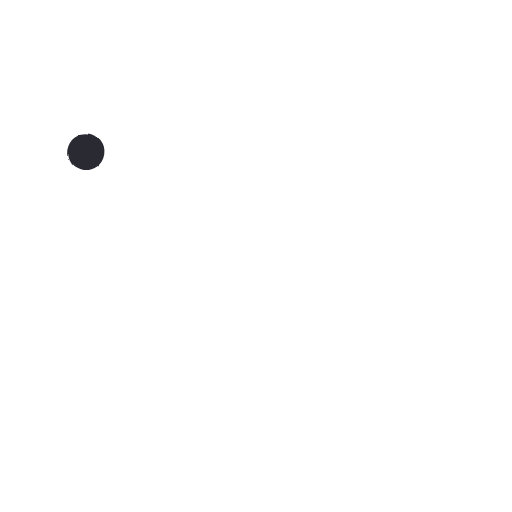
t = 0.00 s
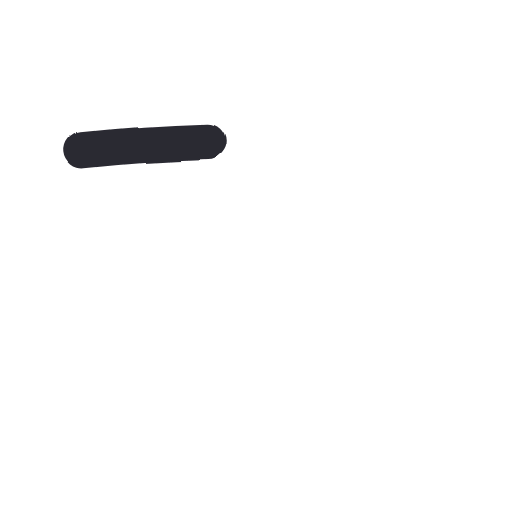
t = 0.19 s
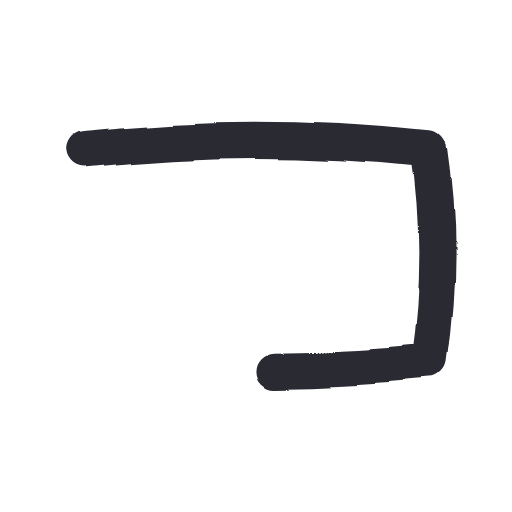
t = 0.39 s
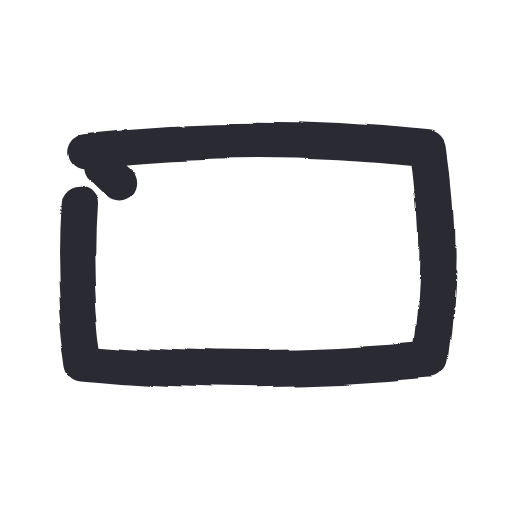
t = 0.55 s
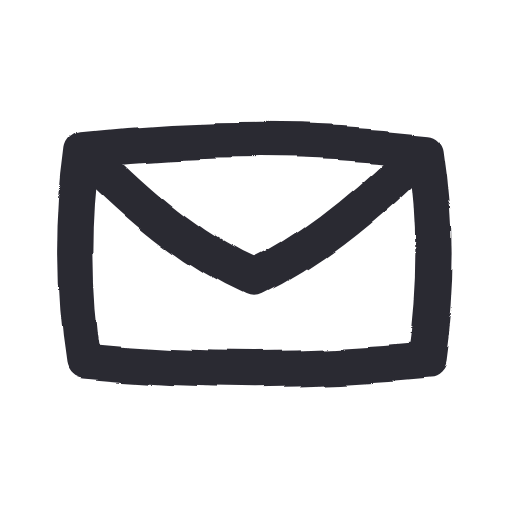
t = 0.77 s
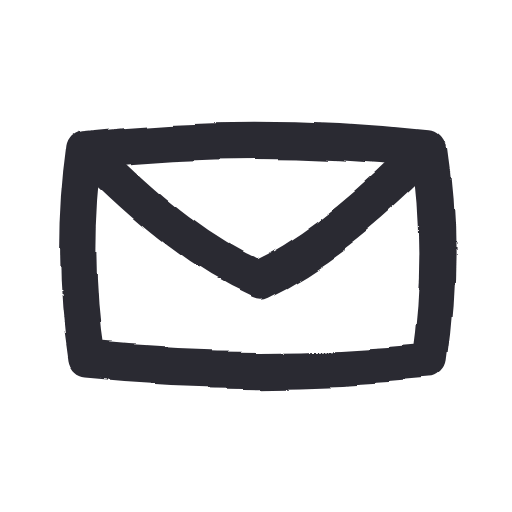
t = 0.98 s

The animated SVG that drew these frames (rendered in a browser with its animation timeline set to each time). Animation: 1 SMIL element (animate=1), 1 CSS @keyframes rule; one cycle of 0.98 s, repeats indefinitely.

<svg xmlns="http://www.w3.org/2000/svg" width="96" height="96" viewBox="0 0 48 48">
  <style>
    path {
      fill: none; stroke: #2b2a33; stroke-width: 3.4;
      stroke-linecap: round; stroke-linejoin: round;
      stroke-dasharray: 1; stroke-dashoffset: 1; visibility: hidden;
      animation-name: draw; animation-timing-function: cubic-bezier(.65,.05,.36,1);
      animation-fill-mode: forwards;
    }
    @keyframes draw {
      from { visibility: visible }
      to { visibility: visible; stroke-dashoffset: 0 }
    }
  </style>
  <filter id="boil" x="-30%" y="-30%" width="160%" height="160%">
    <feTurbulence type="fractalNoise" baseFrequency="0.055" numOctaves="2" seed="1" result="noise">
      <animate attributeName="seed" values="1;2;3;4;5;6" dur="0.55s" repeatCount="indefinite" calcMode="discrete"/>
    </feTurbulence>
    <feDisplacementMap in="SourceGraphic" in2="noise" scale="1.6" xChannelSelector="R" yChannelSelector="G"/>
  </filter>
  <g filter="url(#boil)">
    <rect width="48" height="48" fill="none"/>
    <path pathLength="1" style="animation-duration:0.70s;animation-delay:0.00s" d="M 8 14 C 19 12.8, 30 12.9, 40 14 C 41 20.6, 40.9 27.6, 40 33.8 C 29 34.9, 18 34.8, 8.1 33.8 C 7.1 27.5, 7.1 20.4, 8 14 Z"/>
    <path pathLength="1" style="animation-duration:0.28s;animation-delay:0.49s" d="M 9.5 15.5 C 14.3 20.2, 19 24, 24 26.2 C 29 23.8, 33.8 19.9, 38.4 15.4"/>
  </g>
</svg>
